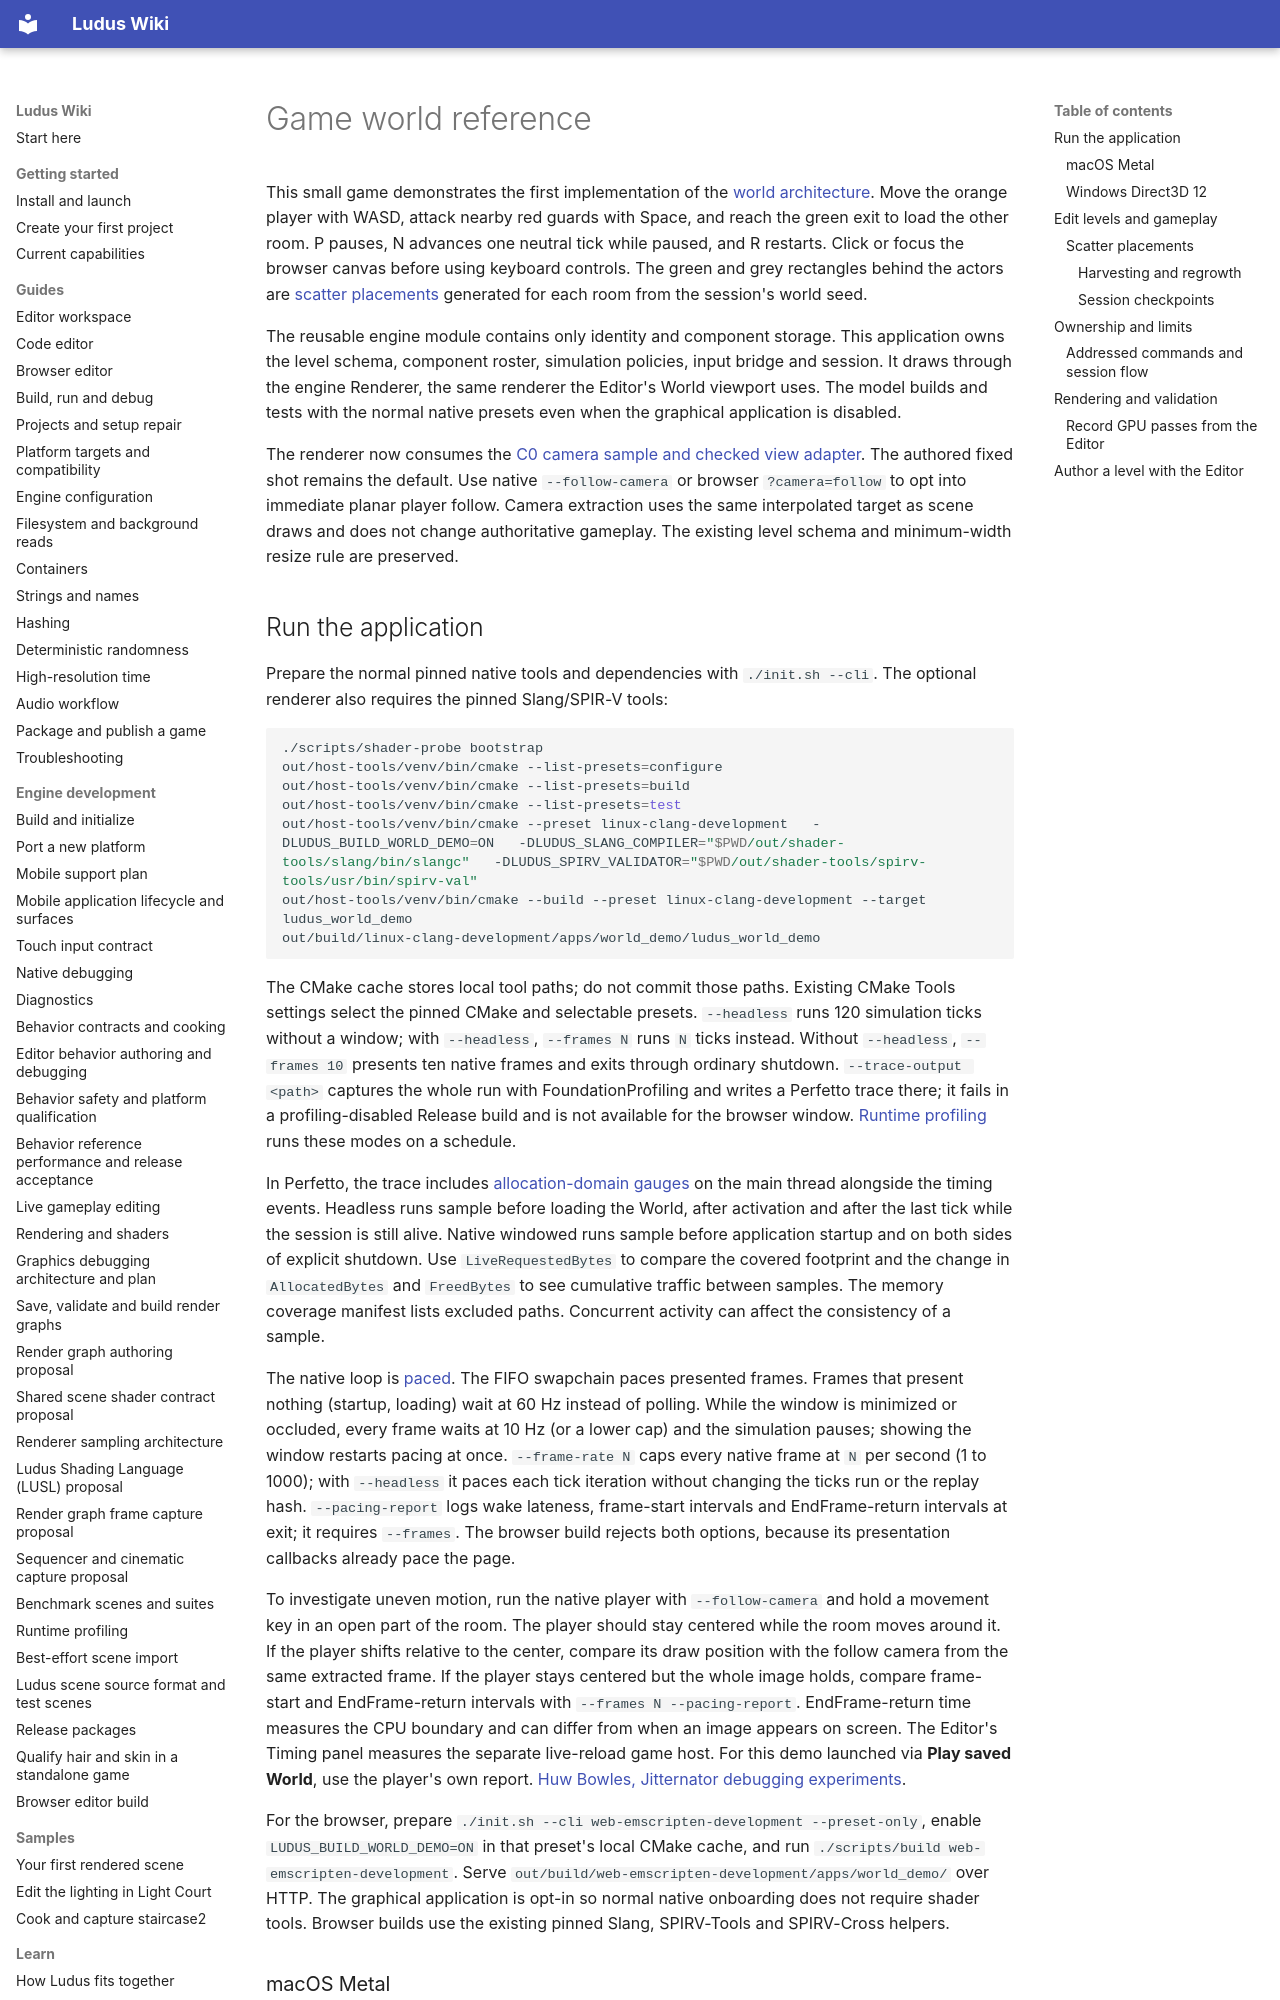

repository: The-Ludus-Project/Ludus · page: examples/world-demo/index.html · generator: mkdocs

# Game world reference

This small game demonstrates the first implementation of the
[world architecture](../architecture/game-world.md). Move the orange player
with WASD, attack nearby red guards with Space, and reach the green exit to load
the other room. P pauses, N advances one neutral tick while paused, and R restarts.
Click or focus the browser canvas before using keyboard controls. The green and
grey rectangles behind the actors are [scatter placements](#scatter-placements)
generated for each room from the session's world seed.

The reusable engine module contains only identity and component storage. This
application owns the level schema, component roster, simulation policies, input
bridge and session. It draws through the engine Renderer, the same renderer the
Editor's World viewport uses. The model builds and tests with the normal native
presets even when the graphical application is disabled.

The renderer now consumes the [C0 camera sample and checked view adapter](../architecture/camera-systems.md#c0-runtime-and-usage).
The authored fixed shot remains the default. Use native `--follow-camera` or
browser `?camera=follow` to opt into immediate planar player follow. Camera
extraction uses the same interpolated target as scene draws and does not change
authoritative gameplay. The existing level schema and minimum-width resize rule
are preserved.

## Run the application

Prepare the normal pinned native tools and dependencies with `./init.sh --cli`.
The optional renderer also requires the pinned Slang/SPIR-V tools:

```bash
./scripts/shader-probe bootstrap
out/host-tools/venv/bin/cmake --list-presets=configure
out/host-tools/venv/bin/cmake --list-presets=build
out/host-tools/venv/bin/cmake --list-presets=test
out/host-tools/venv/bin/cmake --preset linux-clang-development   -DLUDUS_BUILD_WORLD_DEMO=ON   -DLUDUS_SLANG_COMPILER="$PWD/out/shader-tools/slang/bin/slangc"   -DLUDUS_SPIRV_VALIDATOR="$PWD/out/shader-tools/spirv-tools/usr/bin/spirv-val"
out/host-tools/venv/bin/cmake --build --preset linux-clang-development --target ludus_world_demo
out/build/linux-clang-development/apps/world_demo/ludus_world_demo
```

The CMake cache stores local tool paths; do not commit those paths. Existing CMake
Tools settings select the pinned CMake and selectable presets. `--headless` runs
120 simulation ticks without a window; with `--headless`, `--frames N` runs `N`
ticks instead. Without `--headless`, `--frames 10` presents ten native frames and
exits through ordinary shutdown. `--trace-output <path>` captures the whole run
with FoundationProfiling and writes a Perfetto trace there; it fails in a
profiling-disabled Release build and is not available for the browser window.
[Runtime profiling](../development/runtime-profiling.md) runs these modes on a
schedule.

In Perfetto, the trace includes [allocation-domain gauges](../modules/foundation/profiling.md#memory-gauges)
on the main thread alongside the timing events. Headless runs sample before
loading the World, after activation and after the last tick while the session is
still alive. Native windowed runs sample before application startup and on
both sides of explicit shutdown. Use `LiveRequestedBytes` to compare the
covered footprint and the change in `AllocatedBytes` and `FreedBytes` to see
cumulative traffic between samples. The memory coverage manifest lists excluded
paths. Concurrent activity can affect the consistency of a sample.

The native loop is [paced](../architecture/high-resolution-time.md#native-frame-pacing).
The FIFO swapchain paces presented frames. Frames that present nothing (startup,
loading) wait at 60 Hz instead of polling. While the window is minimized or
occluded, every frame waits at 10 Hz (or a lower cap) and the simulation pauses;
showing the window restarts pacing at once. `--frame-rate N`
caps every native frame at `N` per second (1 to 1000); with `--headless` it paces
each tick iteration without changing the ticks run or the replay hash.
`--pacing-report` logs wake lateness, frame-start intervals and EndFrame-return
intervals at exit; it requires `--frames`. The browser build rejects both
options, because its presentation callbacks already pace the page.

To investigate uneven motion, run the native player with `--follow-camera` and
hold a movement key in an open part of the room. The player should stay centered
while the room moves around it. If the player shifts relative to the center,
compare its draw position with the follow camera from the same extracted frame.
If the player stays centered but the whole image holds, compare frame-start and
EndFrame-return intervals with `--frames N --pacing-report`. EndFrame-return
time measures the CPU boundary and can differ from when an image appears on
screen. The Editor's Timing panel measures the separate live-reload game host.
For this demo launched via **Play saved World**, use the player's own report.
[Huw Bowles, Jitternator debugging experiments](https://github.com/huwb/jitternator/blob/8830f3734d4bf8ff97b27132fbd8ef5c251b1232/README.md#debugging-experiments--tests).

For the browser, prepare `./init.sh --cli web-emscripten-development --preset-only`,
enable `LUDUS_BUILD_WORLD_DEMO=ON` in that preset's local CMake cache, and run
`./scripts/build web-emscripten-development`. Serve
`out/build/web-emscripten-development/apps/world_demo/` over HTTP. The graphical
application is opt-in so normal native onboarding does not require shader tools.
Browser builds use the existing pinned Slang, SPIRV-Tools and SPIRV-Cross helpers.
